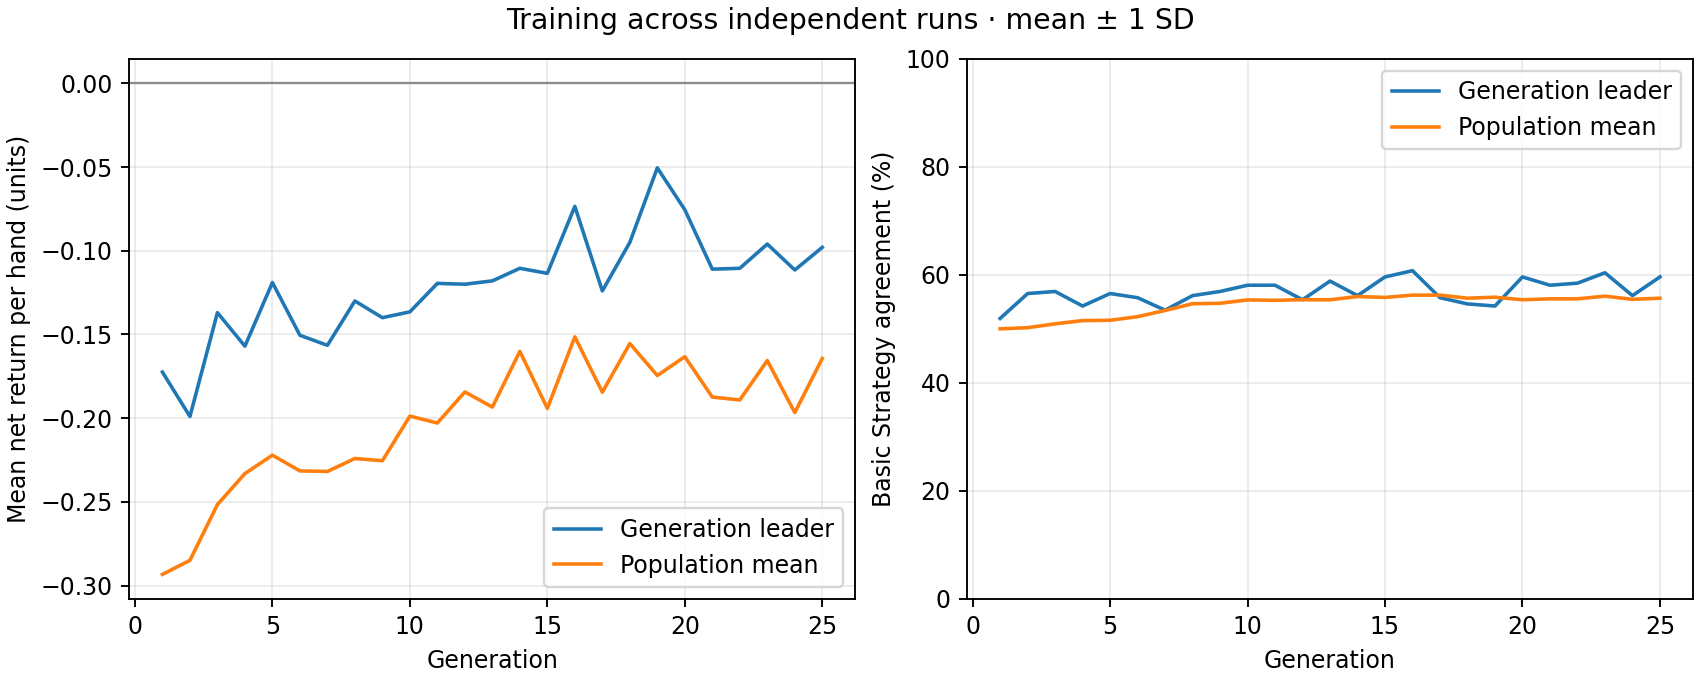

Values plotted in this chart, from the file beside it:
generation, best_fitness_mean, best_fitness_sd, average_fitness_mean, average_fitness_sd, best_match_pct_mean, best_match_pct_sd, population_match_pct_mean, population_match_pct_sd
1, -0.1725, 0.0, -0.2933, 0.0, 51.92, 0.0, 50.01, 0.0
2, -0.199, 0.0, -0.2849, 0.0, 56.54, 0.0, 50.22, 0.0
3, -0.137, 0.0, -0.2516, 0.0, 56.92, 0.0, 50.93, 0.0
4, -0.157, 0.0, -0.2331, 0.0, 54.23, 0.0, 51.53, 0.0
5, -0.119, 0.0, -0.2221, 0.0, 56.54, 0.0, 51.59, 0.0
6, -0.1505, 0.0, -0.2315, 0.0, 55.77, 0.0, 52.26, 0.0
7, -0.1565, 0.0, -0.2318, 0.0, 53.46, 0.0, 53.4, 0.0
8, -0.13, 0.0, -0.2241, 0.0, 56.15, 0.0, 54.65, 0.0
9, -0.14, 0.0, -0.2254, 0.0, 56.92, 0.0, 54.74, 0.0
10, -0.1365, 0.0, -0.1988, 0.0, 58.08, 0.0, 55.36, 0.0
11, -0.1195, 0.0, -0.2029, 0.0, 58.08, 0.0, 55.28, 0.0
12, -0.12, 0.0, -0.1843, 0.0, 55.38, 0.0, 55.4, 0.0
13, -0.118, 0.0, -0.1934, 0.0, 58.85, 0.0, 55.38, 0.0
14, -0.1105, 0.0, -0.1601, 0.0, 56.15, 0.0, 55.99, 0.0
15, -0.1135, 0.0, -0.1942, 0.0, 59.62, 0.0, 55.82, 0.0
16, -0.0735, 0.0, -0.1514, 0.0, 60.77, 0.0, 56.24, 0.0
17, -0.124, 0.0, -0.1845, 0.0, 55.77, 0.0, 56.24, 0.0
18, -0.095, 0.0, -0.1554, 0.0, 54.62, 0.0, 55.68, 0.0
19, -0.0505, 0.0, -0.1745, 0.0, 54.23, 0.0, 55.86, 0.0
20, -0.0755, 0.0, -0.1633, 0.0, 59.62, 0.0, 55.39, 0.0
21, -0.111, 0.0, -0.1874, 0.0, 58.08, 0.0, 55.56, 0.0
22, -0.1105, 0.0, -0.1891, 0.0, 58.46, 0.0, 55.56, 0.0
23, -0.096, 0.0, -0.1656, 0.0, 60.38, 0.0, 56.05, 0.0
24, -0.1115, 0.0, -0.1967, 0.0, 56.15, 0.0, 55.47, 0.0
25, -0.098, 0.0, -0.1644, 0.0, 59.62, 0.0, 55.67, 0.0
